Image classification data set "dataset_real" (pemburunasikotak/cnnFishAnalisisi on GitHub). Class labels (6): gerabah fish not fresh, kembung fish not fresh, kuniran fish not fresh, gerabah fish fresh, kembung fish fresh, kuniran fish fresh.

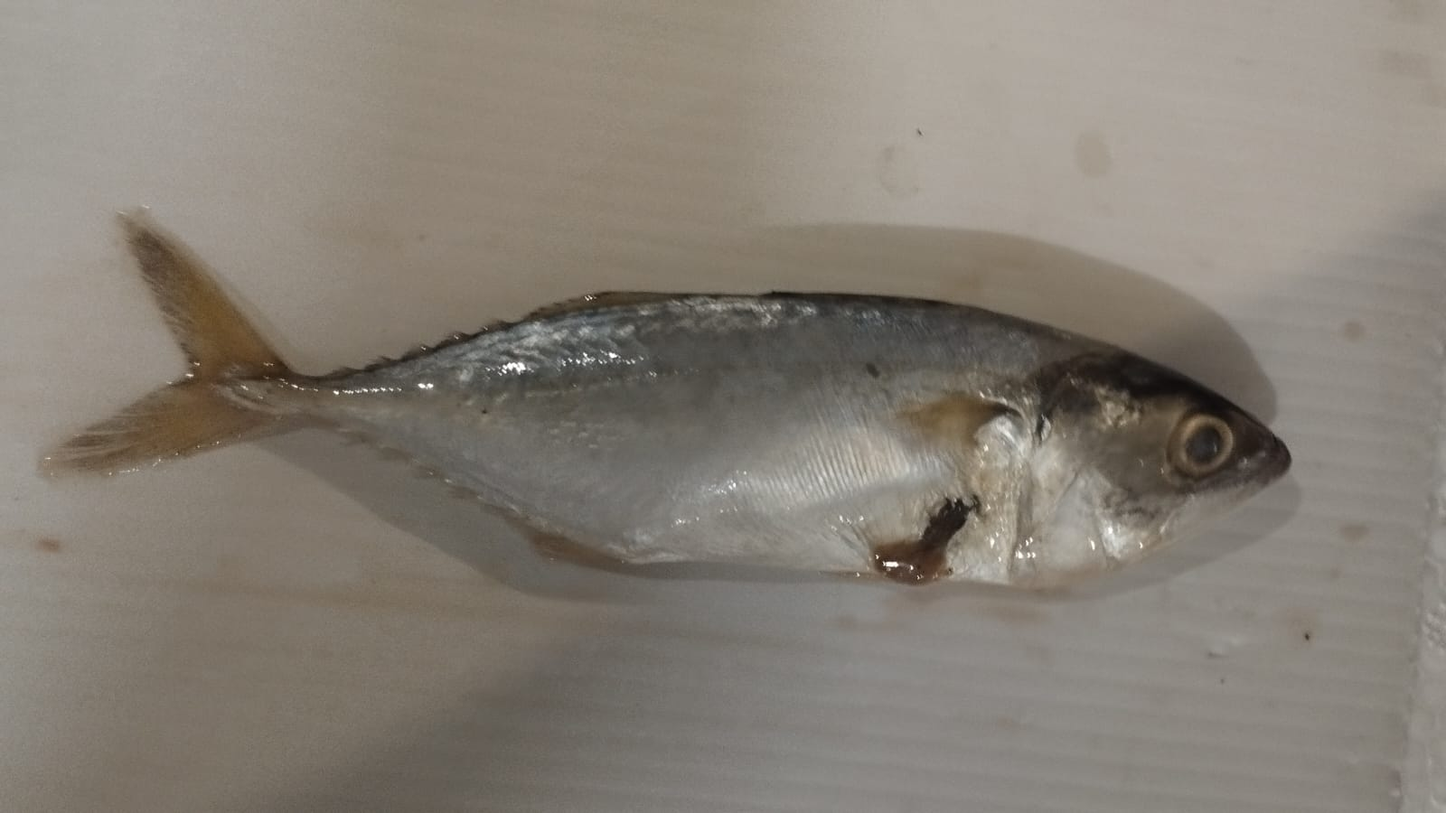
Label: kembung fish not fresh

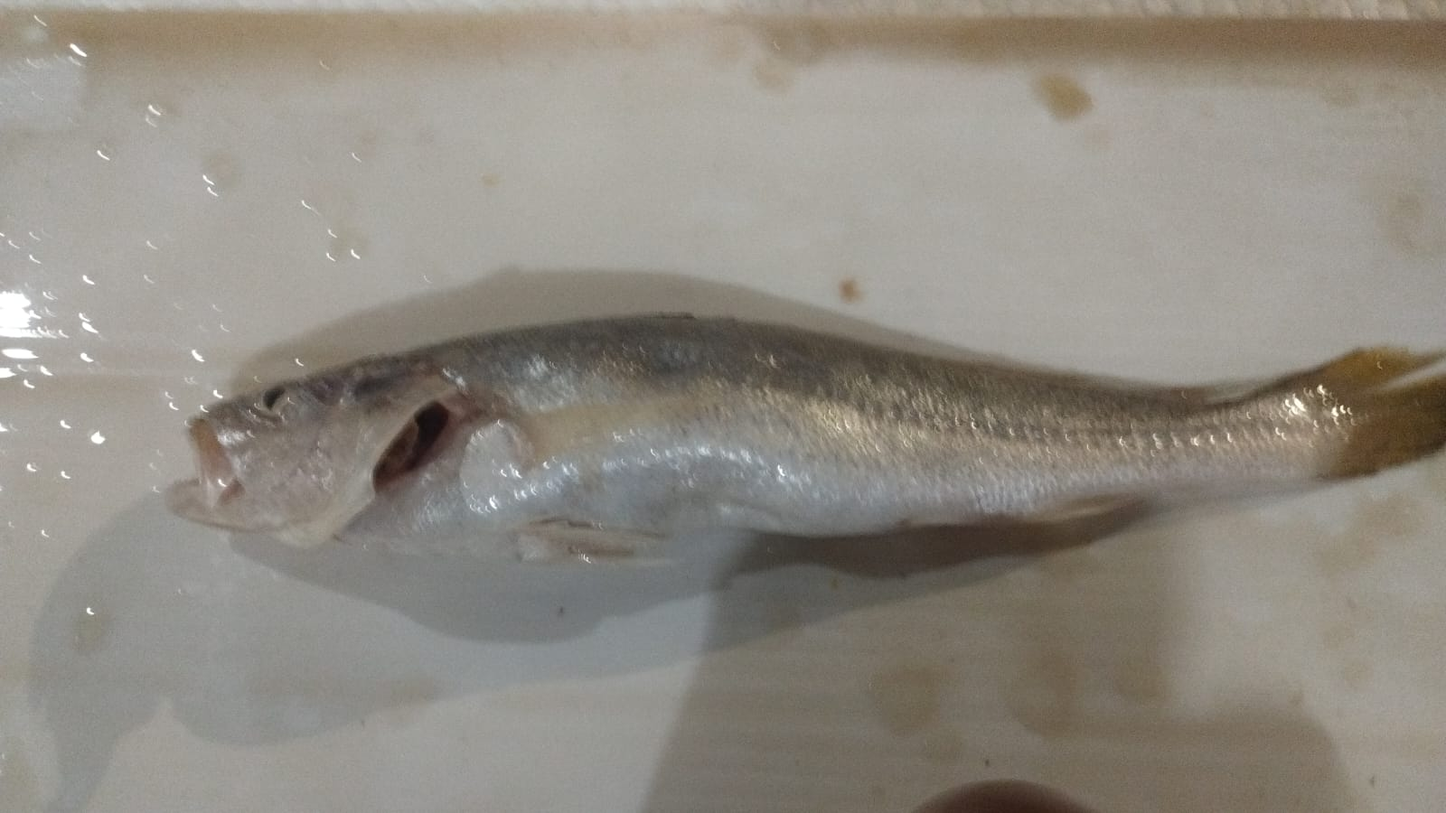
Label: gerabah fish not fresh

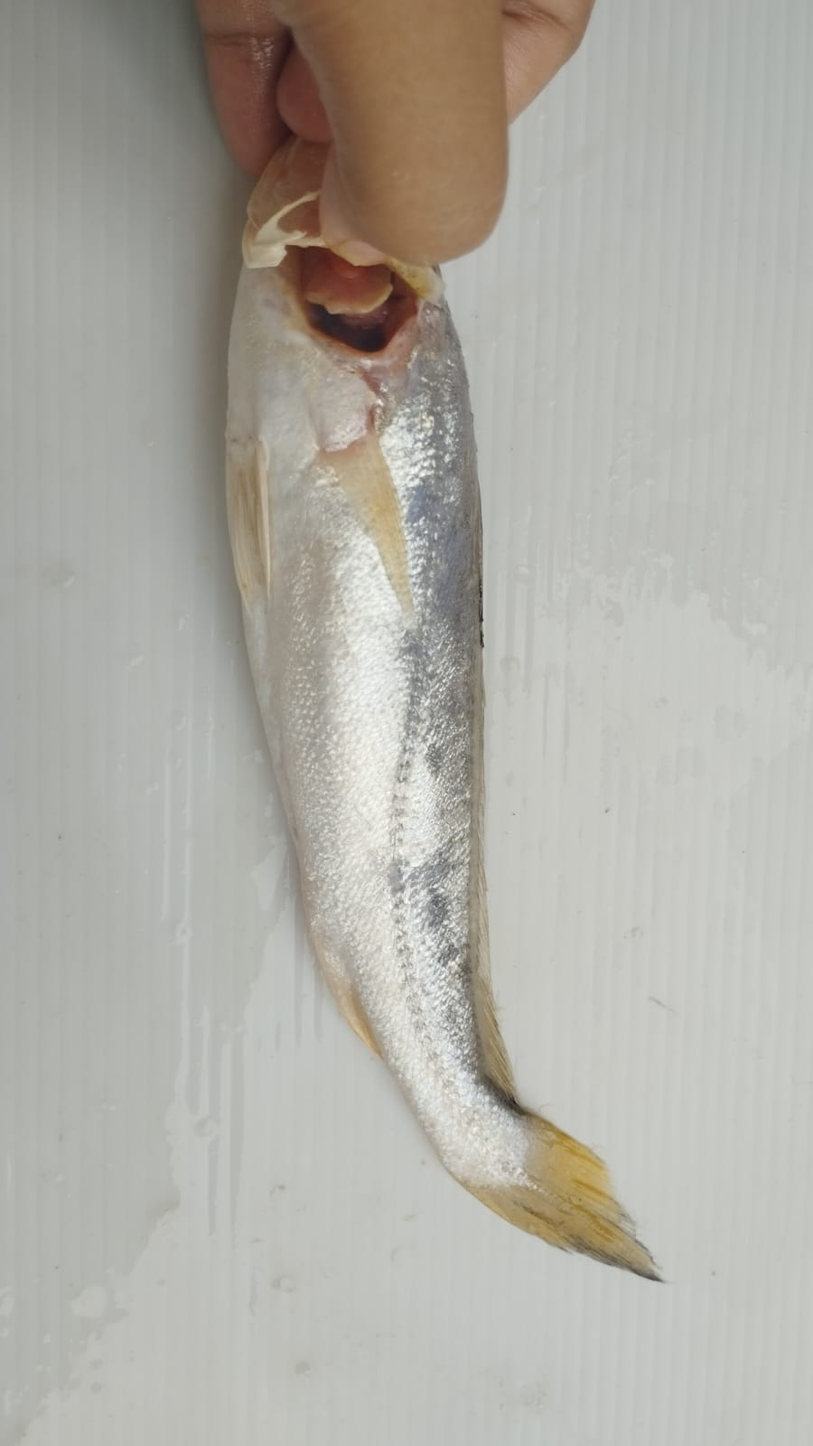
Label: gerabah fish fresh

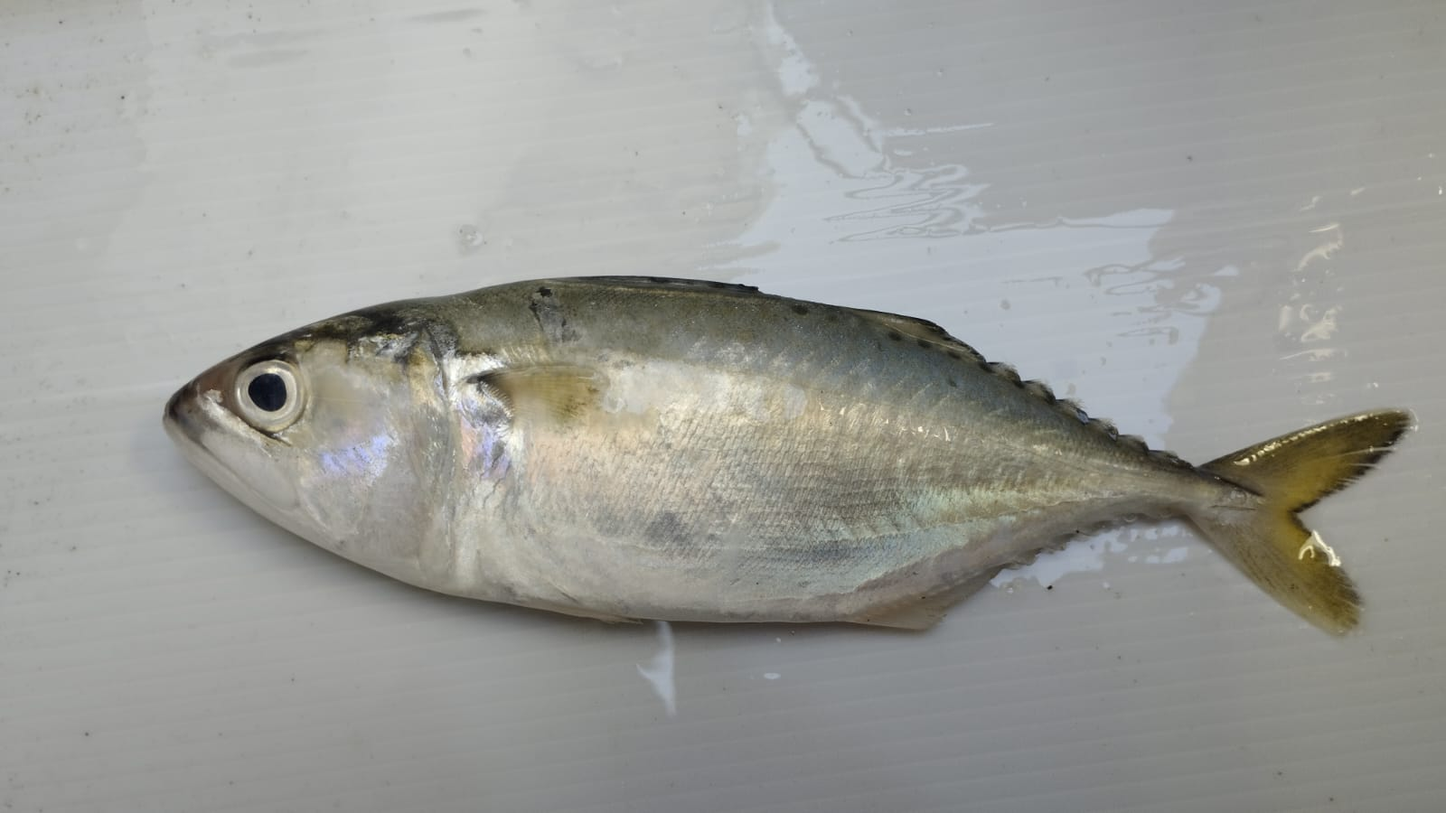
Label: kembung fish fresh

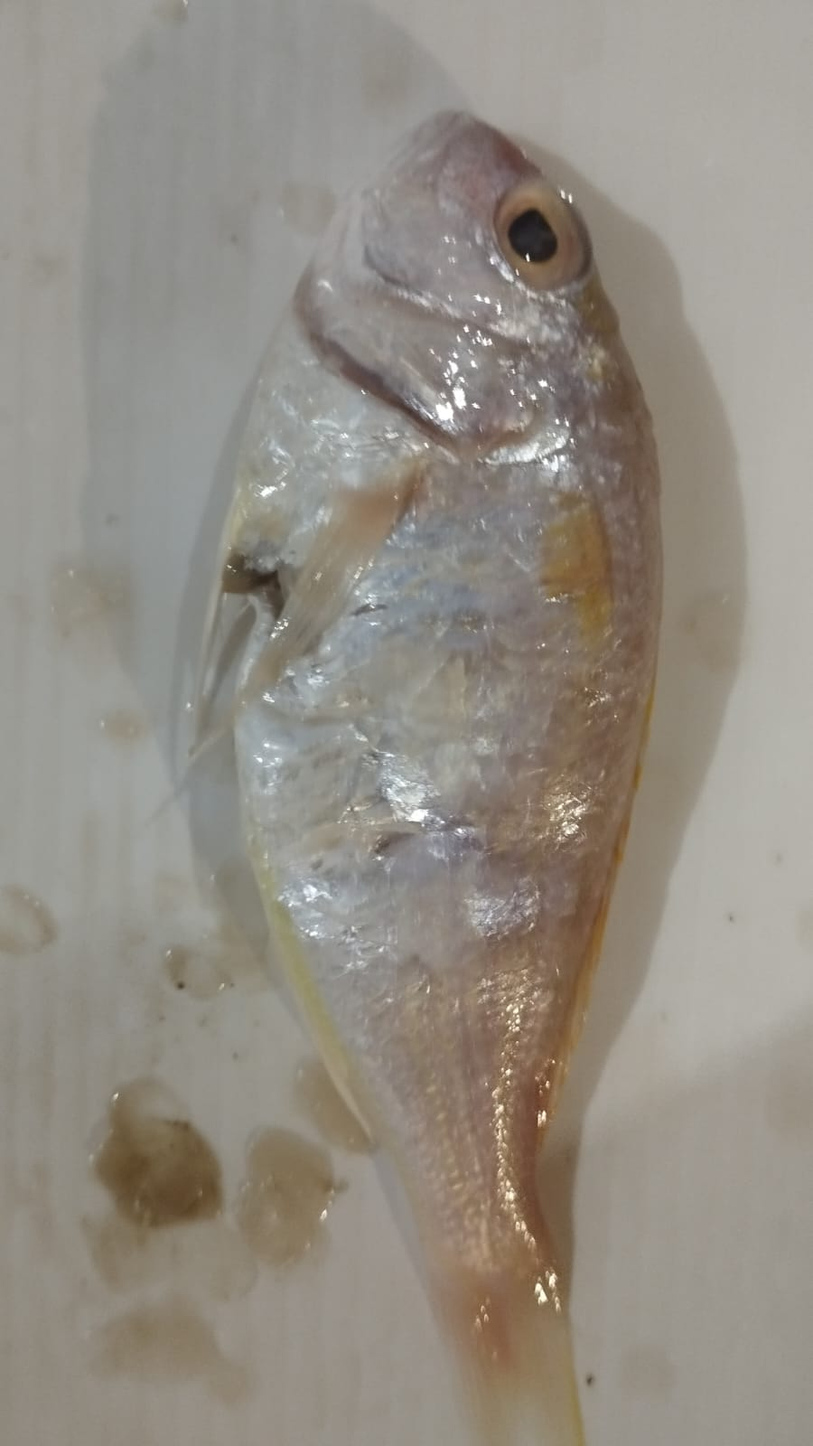
Label: kuniran fish not fresh

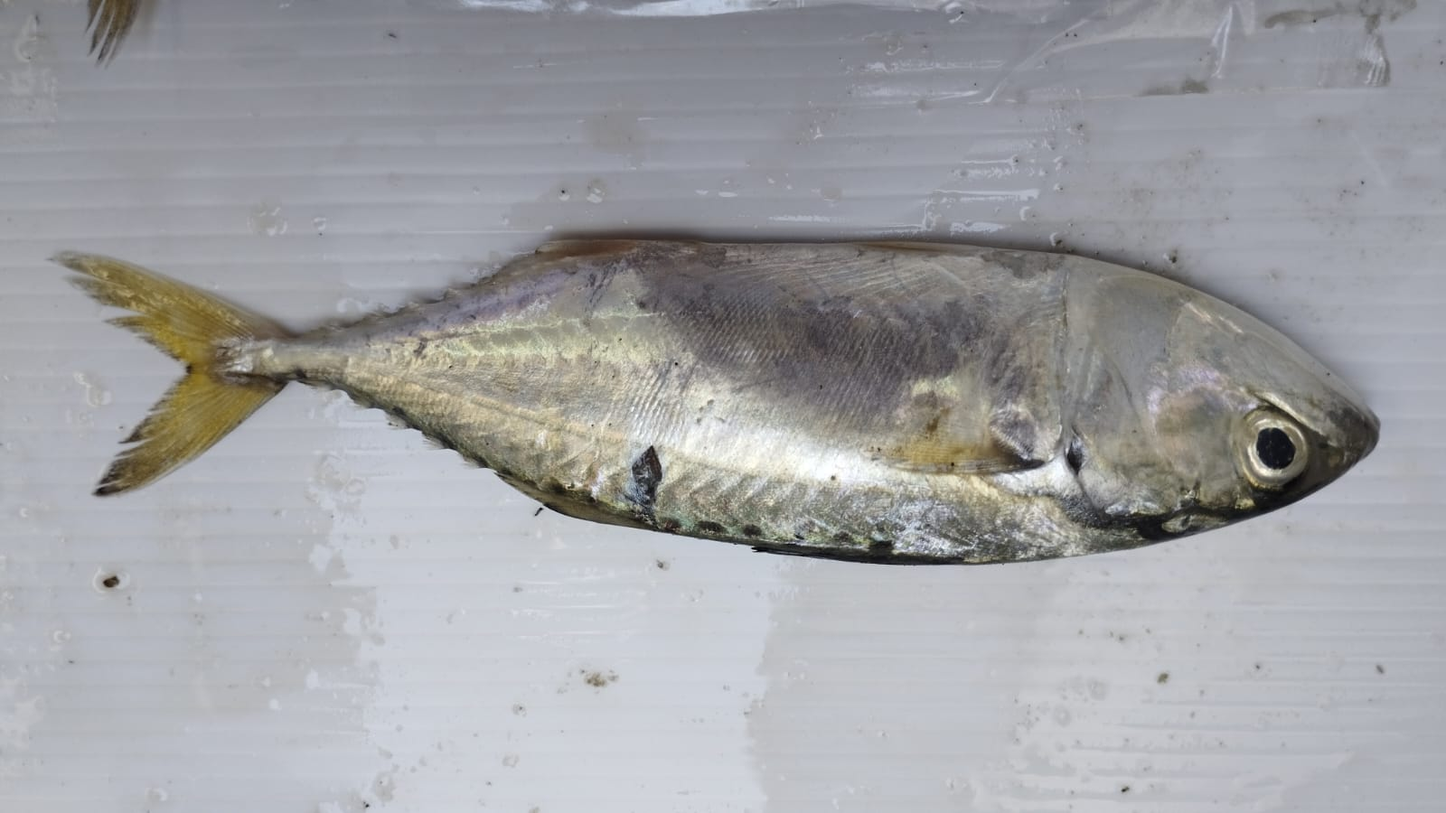
Label: kembung fish fresh
